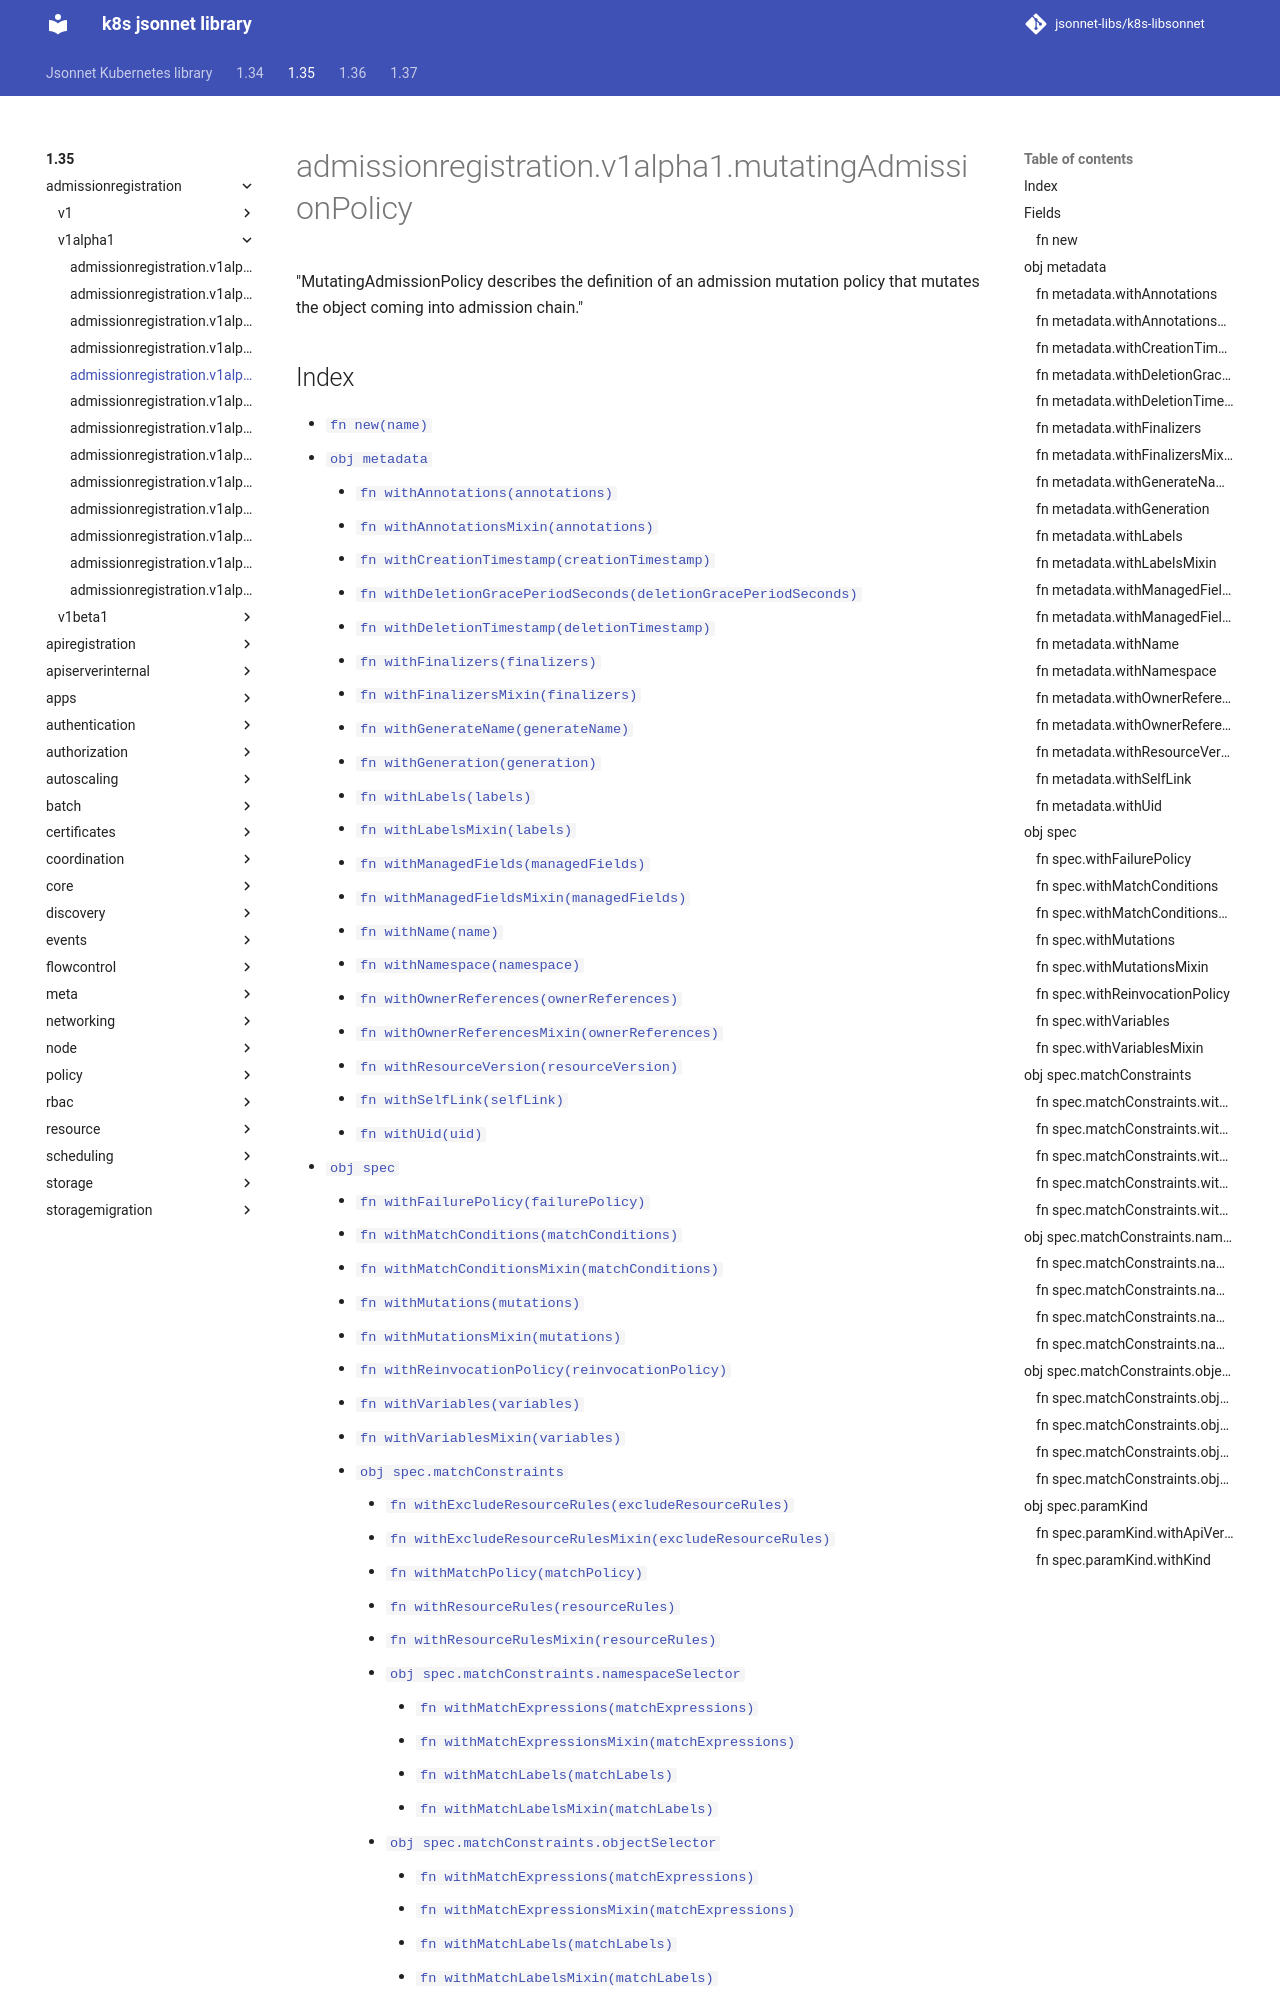

repository: jsonnet-libs/k8s-libsonnet · page: 1.35/admissionregistration/v1alpha1/mutatingAdmissionPolicy/index.html · generator: mkdocs

---
permalink: /1.35/admissionregistration/v1alpha1/mutatingAdmissionPolicy/
---

# admissionregistration.v1alpha1.mutatingAdmissionPolicy

"MutatingAdmissionPolicy describes the definition of an admission mutation policy that mutates the object coming into admission chain."
